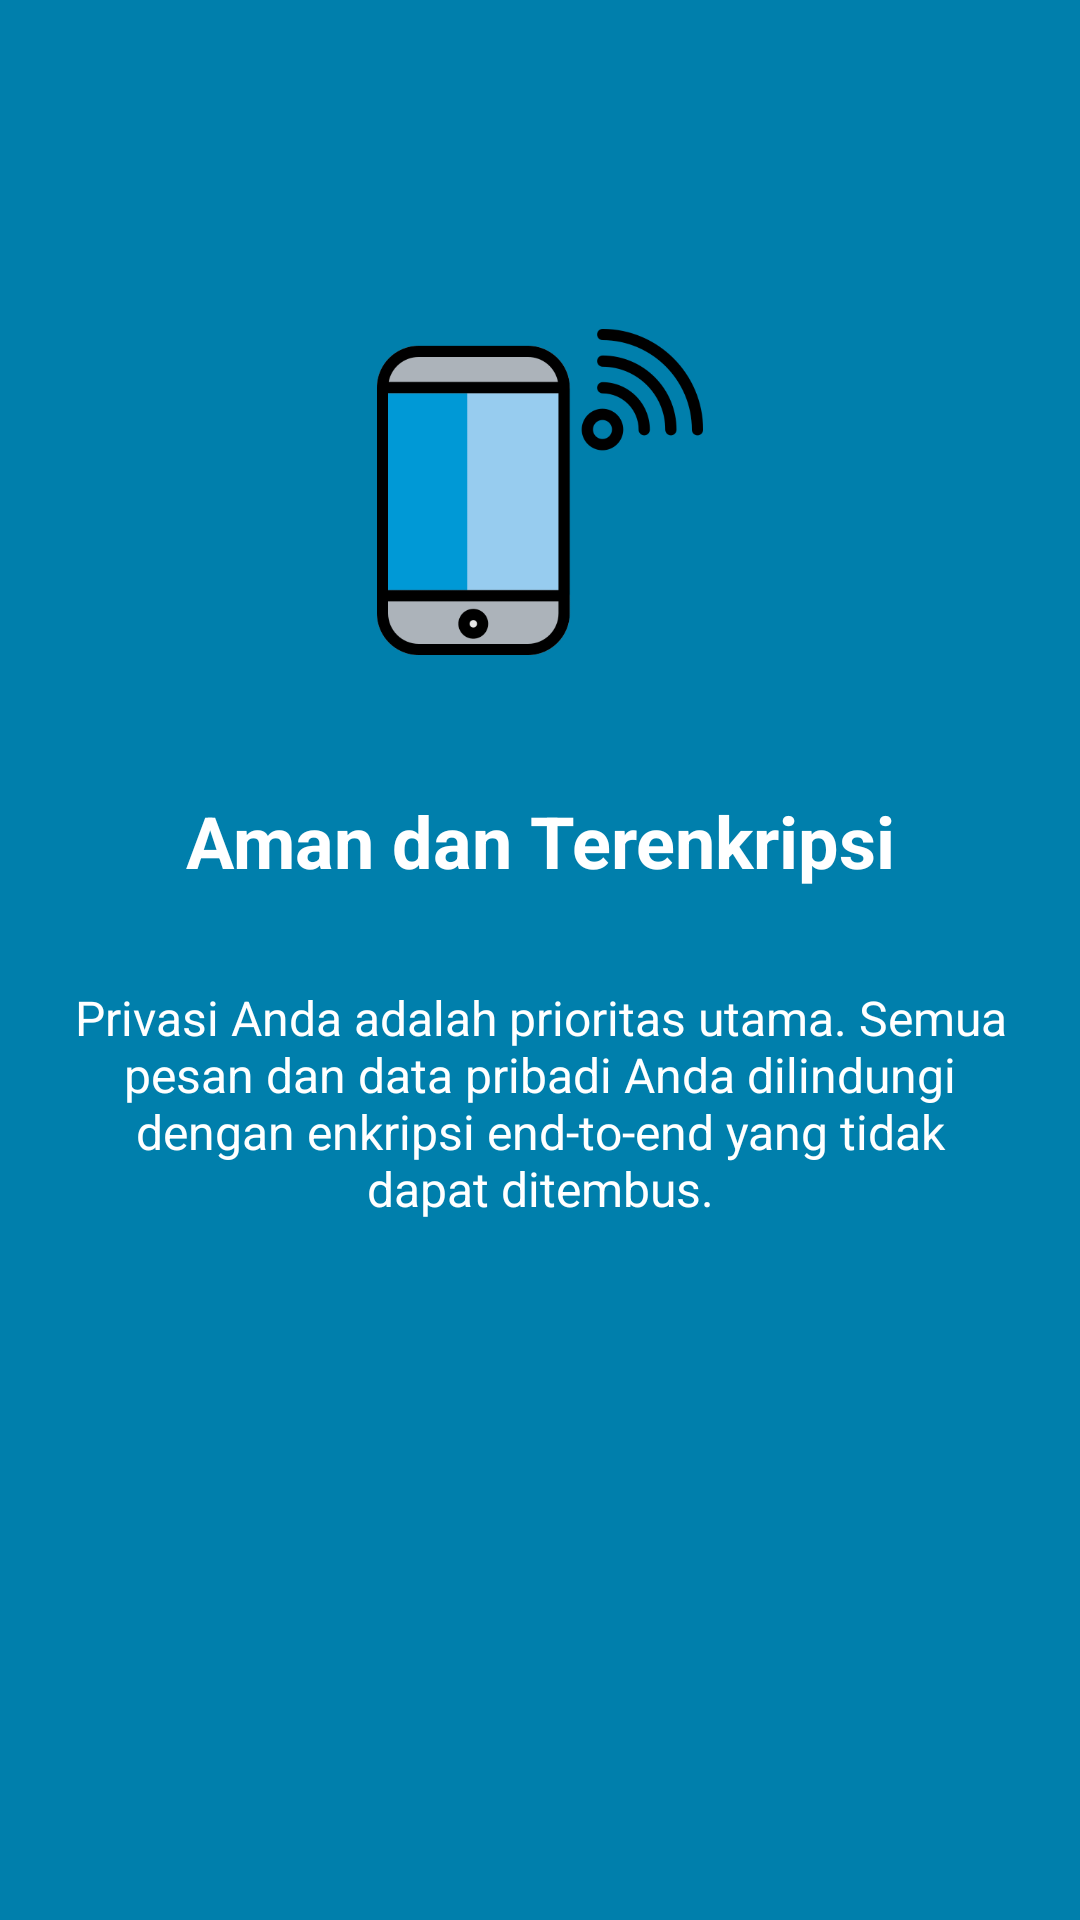

Android layout source for this screen:
<!-- AndroidManifest.xml: application theme Theme.KerenApps -->
<!-- res/layout/fragment_tutorial2.xml -->
<?xml version="1.0" encoding="utf-8"?>
<androidx.constraintlayout.widget.ConstraintLayout
    xmlns:android="http://schemas.android.com/apk/res/android"
    xmlns:app="http://schemas.android.com/apk/res-auto"
    xmlns:tools="http://schemas.android.com/tools"
    android:layout_width="match_parent"
    android:layout_height="match_parent"
    android:background="@color/material_dynamic_primary50"
    android:padding="24dp">

    <ImageView
        android:id="@+id/iv_tutorial_icon"
        android:layout_width="120dp"
        android:layout_height="120dp"
        android:layout_marginTop="80dp"
        android:src="@drawable/handphone"
        app:layout_constraintEnd_toEndOf="parent"
        app:layout_constraintStart_toStartOf="parent"
        app:layout_constraintTop_toTopOf="parent"
        tools:ignore="ContentDescription" />

    <TextView
        android:id="@+id/tv_tutorial_title"
        android:layout_width="0dp"
        android:layout_height="wrap_content"
        android:layout_marginTop="40dp"
        android:gravity="center"
        android:text="Aman dan Terenkripsi"
        android:textColor="@android:color/white"
        android:textSize="24sp"
        android:textStyle="bold"
        app:layout_constraintEnd_toEndOf="parent"
        app:layout_constraintStart_toStartOf="parent"
        app:layout_constraintTop_toBottomOf="@id/iv_tutorial_icon" />

    <TextView
        android:id="@+id/tv_tutorial_description"
        android:layout_width="0dp"
        android:layout_height="wrap_content"
        android:layout_marginTop="32dp"
        android:gravity="center"
        android:text="Privasi Anda adalah prioritas utama. Semua pesan dan data pribadi Anda dilindungi dengan enkripsi end-to-end yang tidak dapat ditembus."
        android:textColor="@android:color/white"
        android:textSize="16sp"
        app:layout_constraintEnd_toEndOf="parent"
        app:layout_constraintStart_toStartOf="parent"
        app:layout_constraintTop_toBottomOf="@id/tv_tutorial_title" />

</androidx.constraintlayout.widget.ConstraintLayout>
<!-- resources referenced by this layout -->
<resources>
  <!-- drawable handphone: png bitmap (drawable, 15637 bytes) -->
  <style name="Theme.KerenApps" parent="Base.Theme.KerenApps" />
  <style name="Base.Theme.KerenApps" parent="Theme.Material3.DayNight.NoActionBar">
          
          
      </style>
</resources>
